Photos from the image-classification dataset "cls_healthy_panama_sigatoka" in the GitHub repository Dewey-byte/AgriVision. Its 3 classes are: black sigatoka, healthy, panama disease.

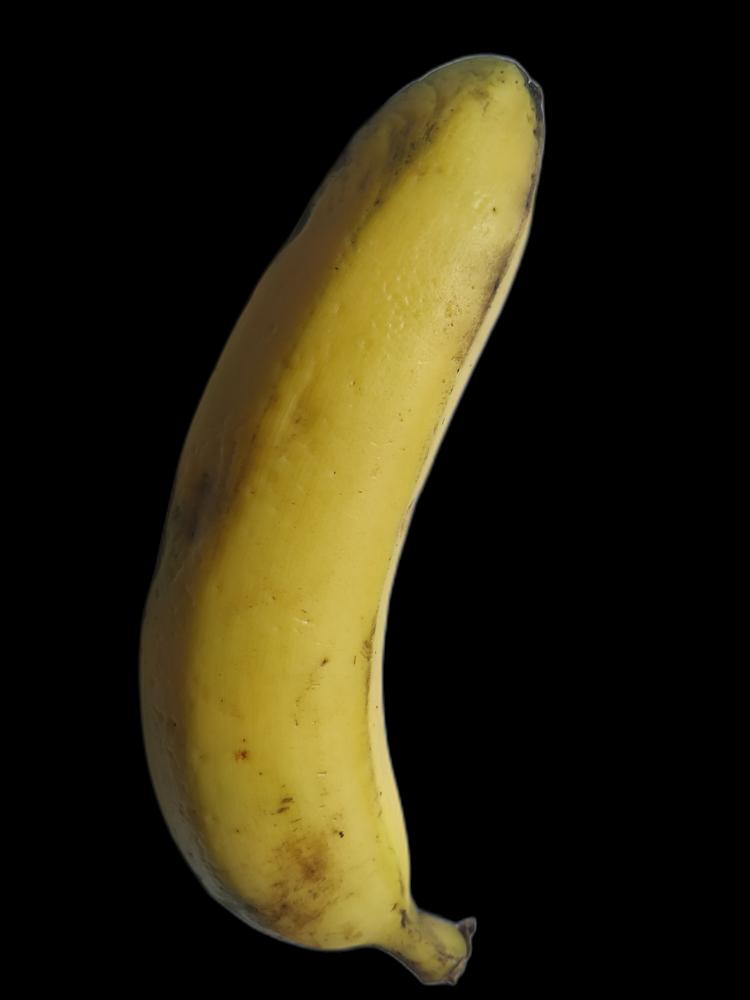
Label: healthy

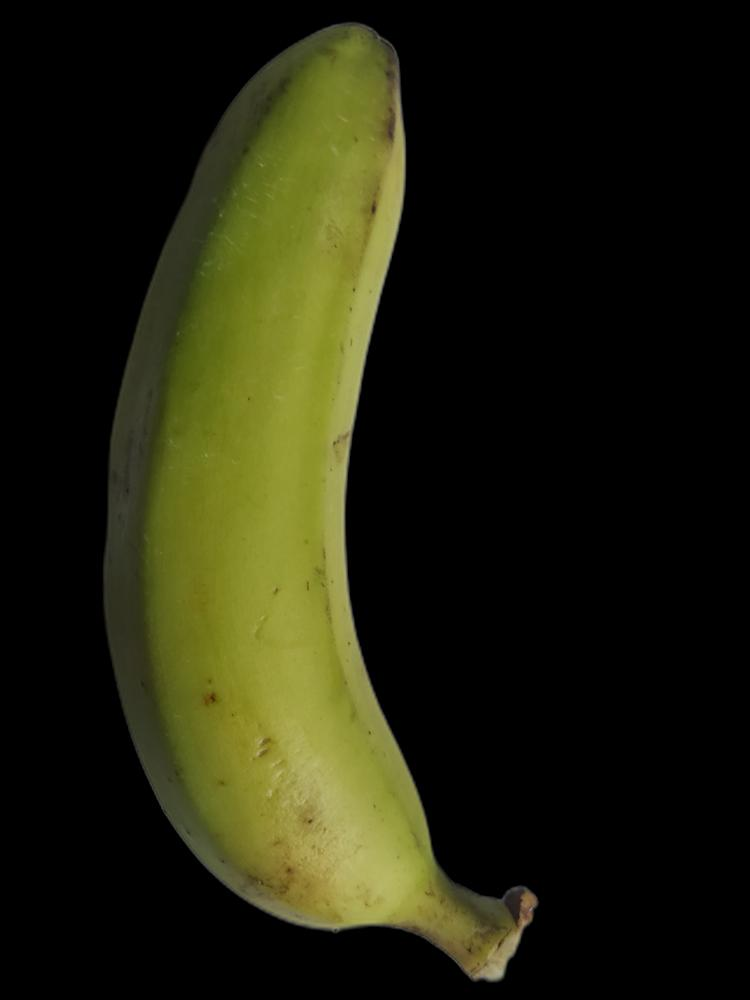
Label: healthy

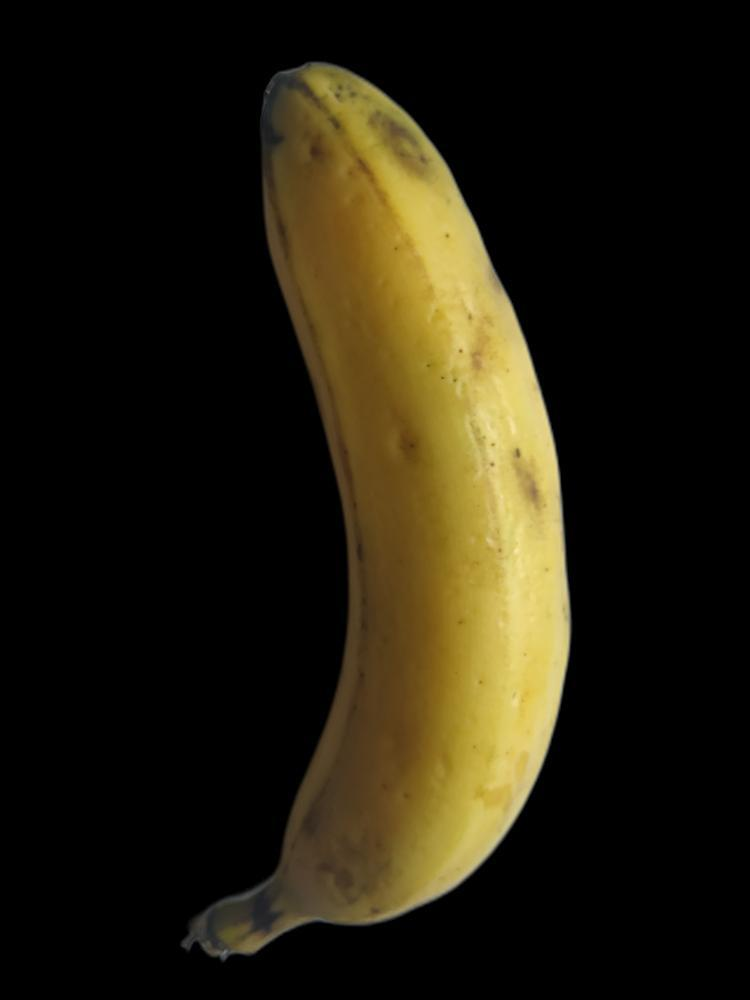
Label: healthy

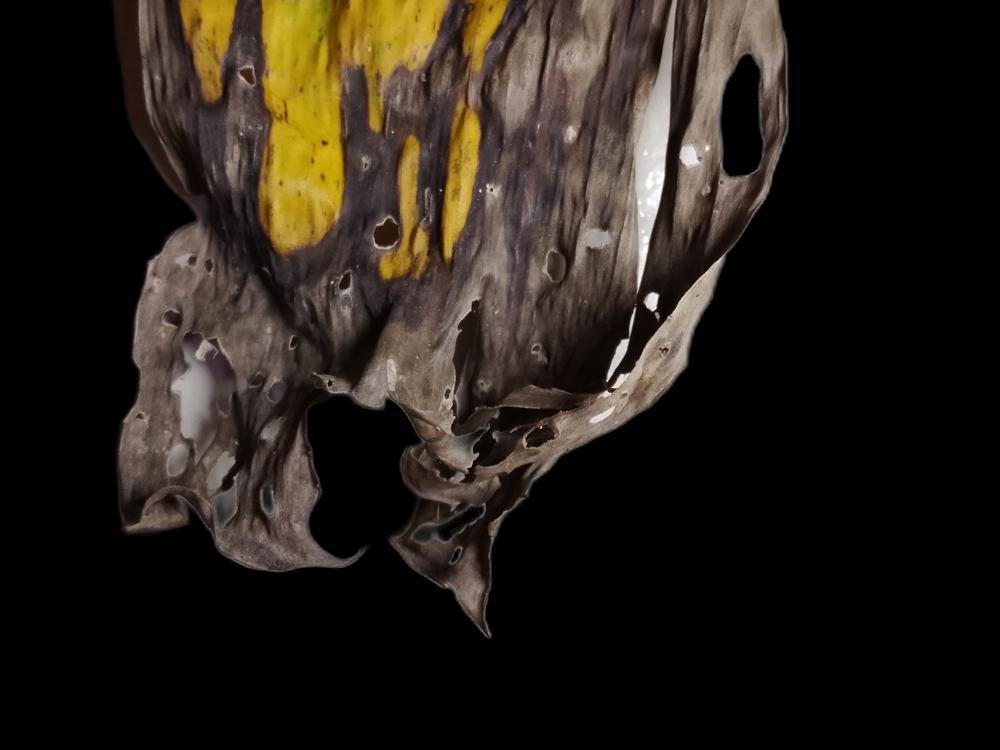
Label: black sigatoka

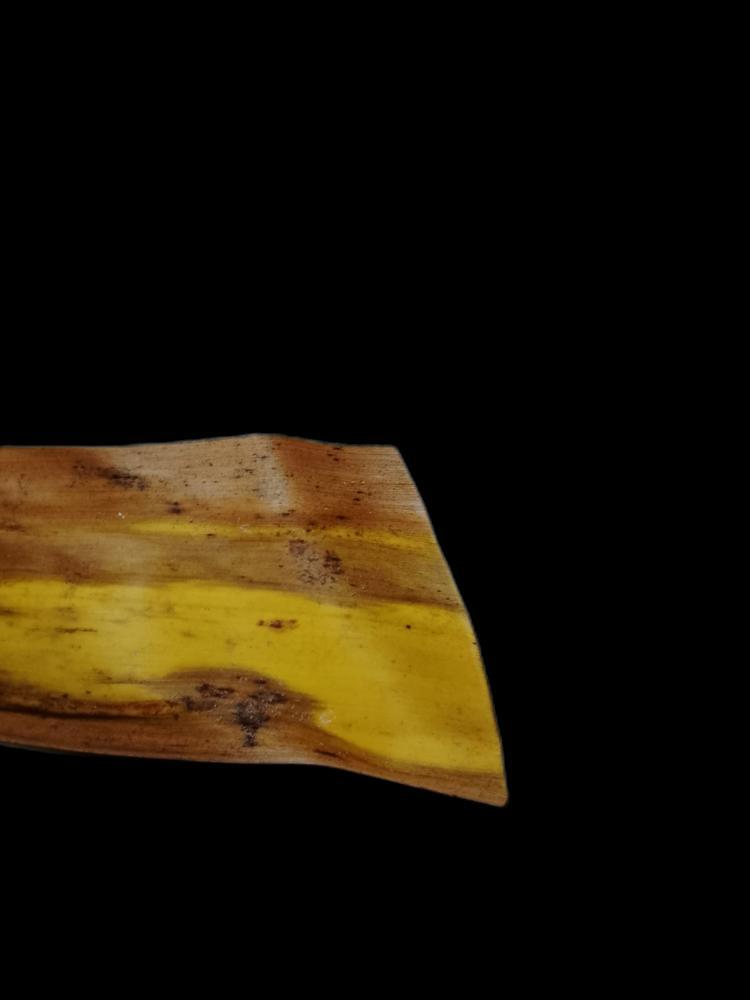
Label: panama disease

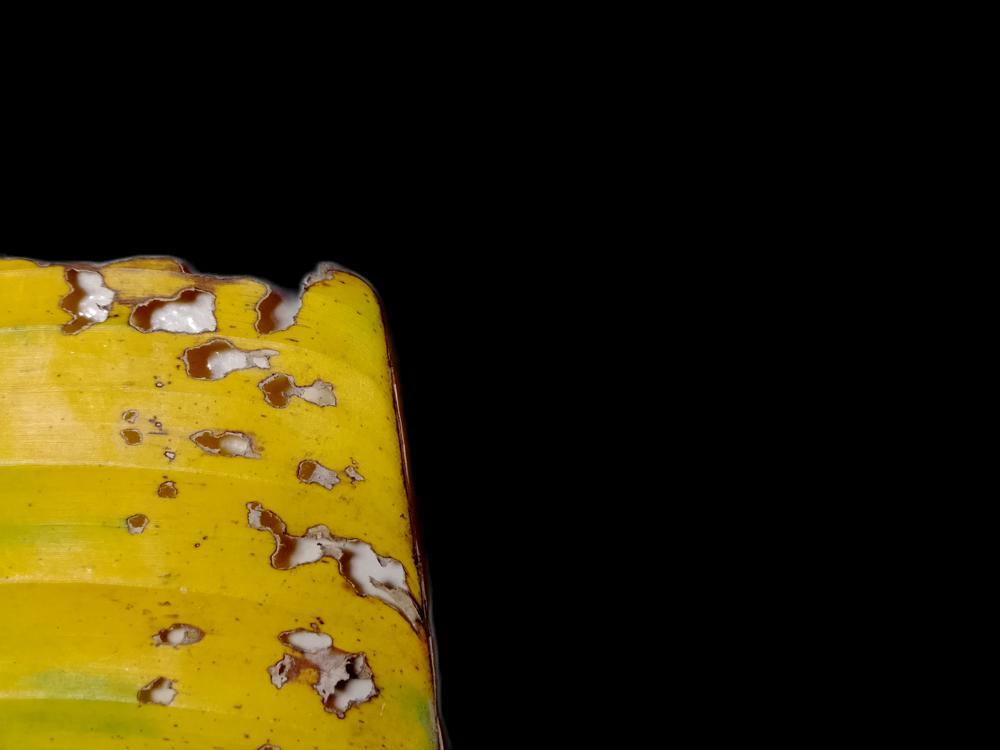
Label: black sigatoka
